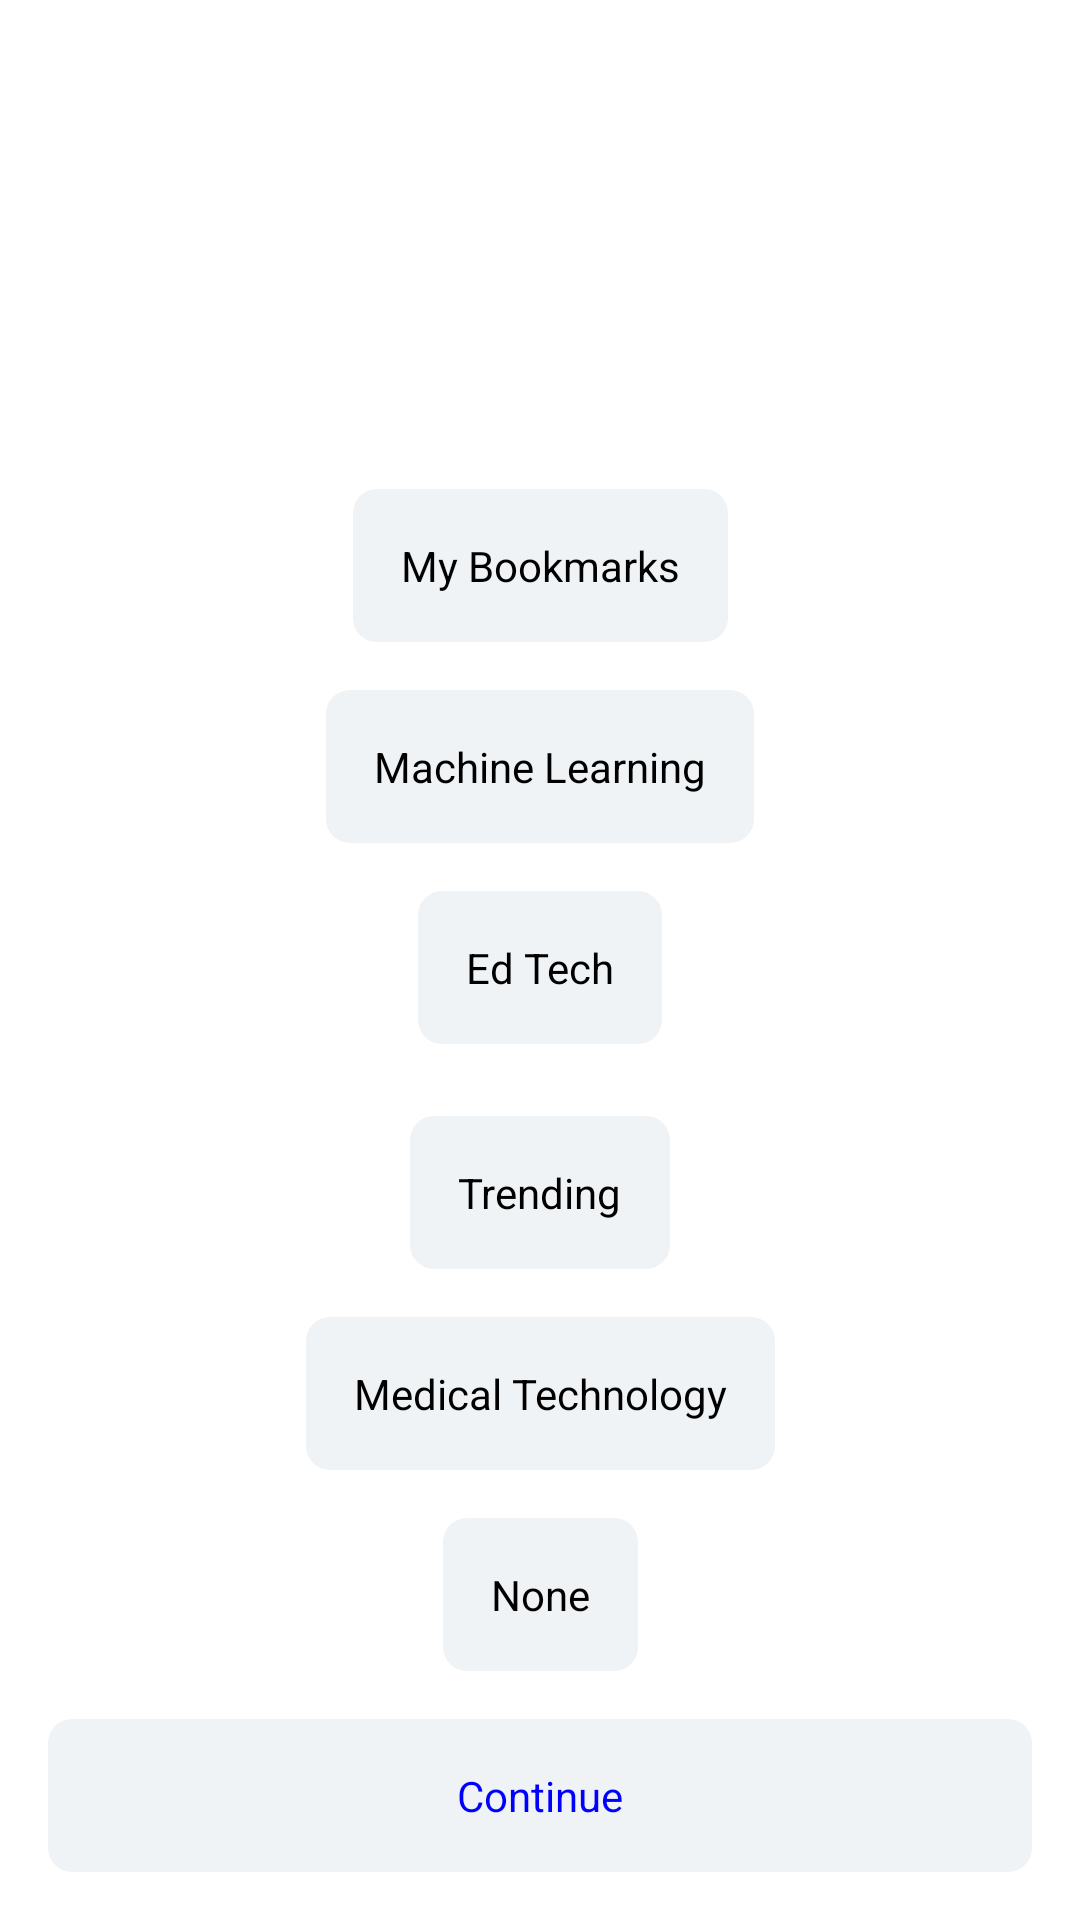

Write the Android layout XML for this screen, with the resource values it uses.
<!-- AndroidManifest.xml: application theme Theme.SprinklerAssignement -->
<!-- res/layout/layout_filter_selection.xml -->
<?xml version="1.0" encoding="utf-8"?>
<androidx.constraintlayout.widget.ConstraintLayout xmlns:android="http://schemas.android.com/apk/res/android"
    android:layout_width="match_parent"
    android:layout_height="match_parent"
    xmlns:app="http://schemas.android.com/apk/res-auto">

    <TextView
        android:id="@+id/tv_bookmark"
        android:layout_width="wrap_content"
        app:layout_constraintLeft_toLeftOf="parent"
        app:layout_constraintRight_toRightOf="parent"
        app:layout_constraintBottom_toTopOf="@id/tv_machine"
        android:text="@string/bookmark"
        android:layout_margin="16dp"
        android:padding="16dp"
        android:background="@drawable/bg_grey_rectangle_rounded"
        android:textColor="@color/black"
        android:layout_height="wrap_content"/>

    <TextView
        android:id="@+id/tv_machine"
        android:layout_width="wrap_content"
        app:layout_constraintLeft_toLeftOf="parent"
        app:layout_constraintRight_toRightOf="parent"
        app:layout_constraintBottom_toTopOf="@id/tv_edtech"
        android:text="@string/macchine"
        android:padding="16dp"
        android:background="@drawable/bg_grey_rectangle_rounded"
        android:layout_margin="16dp"
        android:textColor="@color/black"
        android:layout_height="wrap_content"/>

    <TextView
        android:id="@+id/tv_edtech"
        android:layout_width="wrap_content"
        app:layout_constraintLeft_toLeftOf="parent"
        app:layout_constraintRight_toRightOf="parent"
        app:layout_constraintBottom_toTopOf="@id/tv_trending"
        android:text="@string/ed_tech"
        android:padding="16dp"
        android:background="@drawable/bg_grey_rectangle_rounded"
        android:layout_margin="24dp"
        android:textColor="@color/black"
        android:layout_height="wrap_content"/>
    <TextView
        android:id="@+id/tv_trending"
        android:layout_width="wrap_content"
        app:layout_constraintLeft_toLeftOf="parent"
        app:layout_constraintRight_toRightOf="parent"
        app:layout_constraintBottom_toTopOf="@id/tv_medical"
        android:text="@string/trending"
        android:padding="16dp"
        android:background="@drawable/bg_grey_rectangle_rounded"
        android:layout_margin="16dp"
        android:textColor="@color/black"
        android:layout_height="wrap_content"/>

    <TextView
        android:id="@+id/tv_medical"
        android:layout_width="wrap_content"
        app:layout_constraintLeft_toLeftOf="parent"
        app:layout_constraintRight_toRightOf="parent"
        android:text="@string/medical_tech"
        app:layout_constraintBottom_toTopOf="@id/tv_none"
        android:layout_margin="16dp"
        android:padding="16dp"
        android:background="@drawable/bg_grey_rectangle_rounded"
        android:textColor="@color/black"
        android:layout_height="wrap_content"/>

    <TextView
        android:id="@+id/tv_none"
        android:layout_width="wrap_content"
        app:layout_constraintLeft_toLeftOf="parent"
        app:layout_constraintRight_toRightOf="parent"
        android:text="@string/none"
        app:layout_constraintBottom_toTopOf="@id/tv_continue"
        android:layout_margin="16dp"
        android:padding="16dp"
        android:background="@drawable/bg_grey_rectangle_rounded"
        android:textColor="@color/black"
        android:layout_height="wrap_content"/>

    <TextView
        android:id="@+id/tv_continue"
        android:layout_width="match_parent"
        app:layout_constraintLeft_toLeftOf="parent"
        app:layout_constraintRight_toRightOf="parent"
        android:text="@string/cont"
        android:gravity="center"
        app:layout_constraintBottom_toBottomOf="parent"
        android:layout_margin="16dp"
        android:padding="16dp"
        android:background="@drawable/bg_grey_rectangle_rounded"
        android:textColor="@color/blue"
        android:layout_height="wrap_content"/>

</androidx.constraintlayout.widget.ConstraintLayout>
<!-- resources referenced by this layout -->
<resources>
  <color name="black">#000000</color>
  <color name="blue">#0000FF</color>
  <!-- drawable bg_grey_rectangle_rounded (drawable) -->
  <?xml version="1.0" encoding="utf-8"?>
  <shape xmlns:android="http://schemas.android.com/apk/res/android"
      android:shape="rectangle">
  
      <solid android:color="@color/lightGrey" />
  
      <corners android:radius="8dp" />
  
  </shape>
  <string name="bookmark">My Bookmarks</string>
  <string name="cont">Continue</string>
  <string name="ed_tech">Ed Tech</string>
  <string name="macchine">Machine Learning</string>
  <string name="medical_tech">Medical Technology</string>
  <string name="none">None</string>
  <string name="trending">Trending</string>
  <style name="Theme.SprinklerAssignement" parent="Theme.MaterialComponents.DayNight.DarkActionBar">
          
          <item name="colorPrimary">@color/purple_500</item>
          <item name="colorPrimaryVariant">@color/purple_700</item>
          <item name="colorOnPrimary">@color/white</item>
          
          <item name="colorSecondary">@color/teal_200</item>
          <item name="colorSecondaryVariant">@color/teal_700</item>
          <item name="colorOnSecondary">@color/black</item>
          
          <item name="android:statusBarColor" tools:targetApi="l">?attr/colorPrimaryVariant</item>
          
      </style>
  <color name="lightGrey">#f0f3f5</color>
  <color name="purple_500">#FF6200EE</color>
  <color name="purple_700">#FF3700B3</color>
  <color name="white">#ffffff</color>
  <color name="teal_200">#FF03DAC5</color>
  <color name="teal_700">#FF018786</color>
</resources>
